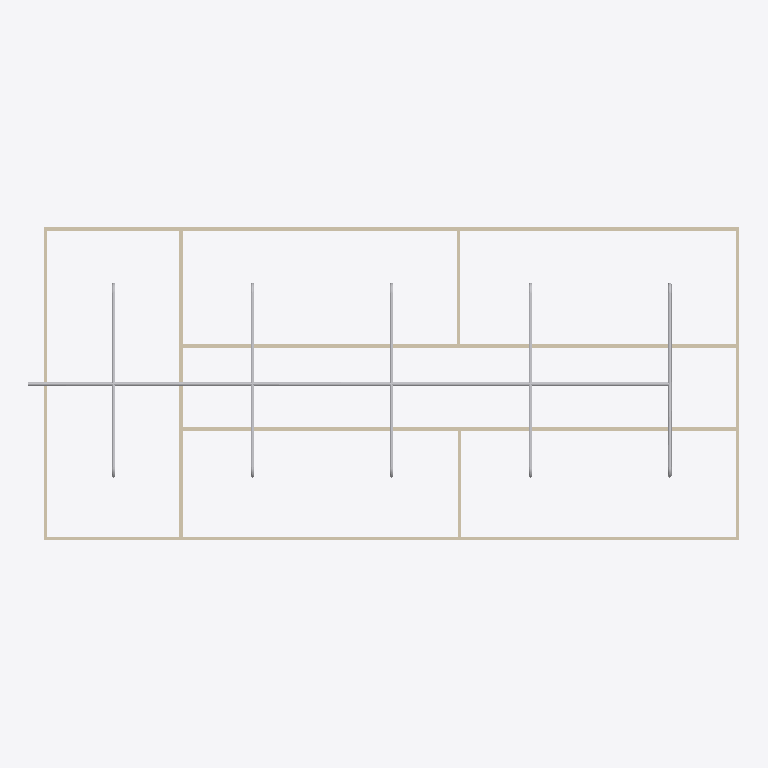
Plan cut of the same IFC building model at storey 'Piping' (level 3.00 m, cut at 4.40 m), seen from above with north up, elements coloured by IFC class: 21 other elements (light grey), 9 walls (beige). Cut surfaces are drawn darker.
Extent 20.5 m × 9.0 m × 3.3 m (x, y, z). Storeys (2): GF at 0.00 m; Piping at 3.00 m. Elements (67): 21 IfcPipeSegment, 18 IfcPipeFitting, 12 IfcWindow, 9 IfcWall, 6 IfcDoor, 1 IfcSlab.

HEADER;
FILE_DESCRIPTION(('ViewDefinition[DesignTransferView]'),'2;1');
FILE_NAME('s09-activity.ifc','2025-09-23T15:20:16+08:00',(''),(''),'IfcOpenShell 0.8.3-post1','Bonsai 0.8.3-post1','');
FILE_SCHEMA(('IFC4'));
ENDSEC;
DATA;
#1=IFCPROJECT('1l4KqzPg9APwJzTSXJnQbj',$,'My Project',$,$,$,$,(#14,#26),#9);
#31=IFCSITE('1GKO1AHKzA0wLUP9eqTgJt',$,'My Site',$,$,#54,$,$,$,$,$,$,$,$);
#37=IFCBUILDING('3iGBFCdRn6GBXfLBPvPWqx',$,'My Building',$,$,#60,$,$,$,$,$,$);
#43=IFCBUILDINGSTOREY('3DIsCg3OD5tPov22C1m$7R',$,'GF',$,$,#66,$,$,$,$);
#3779=IFCBUILDINGSTOREY('3v7ALxTBDFeAXesq1gwXdG',$,'Piping',$,$,#3810,$,$,$,$);
#403=IFCWALL('3yv8chYx5EEwBHhGyf1Zs4',$,'Wall',$,$,#550,#409,$,$);
#4466=IFCPIPESEGMENT('1dNOdrEDTErAlyyBdi_KOd',$,'PipeSegment',$,$,#7625,#4477,$,$);
#3005=IFCWALL('21PnV9QhT59wmLG3xuH8uA',$,'Wall',$,$,#3222,#3011,$,$);
#2967=IFCWALL('34gaY2lWL6yvKtRVsxn2QZ',$,'Wall',$,$,#3119,#2973,$,$);
#351=IFCWALL('3RVOxJKsTCJB_V_UMUMPxa',$,'Wall',$,$,#614,#359,$,$);
#780=IFCWALL('3_SMQPk8v65vHJlcsqTH9K',$,'Wall',$,$,#3750,#786,$,$);
#378=IFCWALL('3ZP57Q9Az01wBJKnOFnGN5',$,'Wall',$,$,#389,#384,$,$);
#428=IFCWALL('2lwt2gmIX6IRcOYTRzaebH',$,'Wall',$,$,#582,#434,$,$);
#4874=IFCPIPESEGMENT('02bHP5clj6AuBS1cQLdMY3',$,'PipeSegment',$,$,#7635,#4885,$,$);
#1134=IFCWALL('3n2lYU0pn1yxw$aJ6qf9q$',$,'Wall',$,$,#1145,#1140,$,$);
#1096=IFCWALL('2GKvflePLA5wrozkuUBeOt',$,'Wall',$,$,#3755,#1102,$,$);
#4488=IFCPIPESEGMENT('3P0ehyk4X1GBwR3SNYJjK0',$,'PipeSegment',$,$,#7630,#4499,$,$);
#5676=IFCPIPESEGMENT('01tjShj691ugtOslX2QWRH',$,'PipeSegment',$,$,#6294,#5714,$,$);
#5818=IFCPIPESEGMENT('2SI5Sglwj8VQcjO89Ku1J1',$,'PipeSegment',$,$,#7645,#5852,$,$);
#5960=IFCPIPESEGMENT('27RSkzJ_zEQfN$p4UFLNry',$,'PipeSegment',$,$,#7375,#5994,$,$);
#7376=IFCPIPESEGMENT('1orY6zIwT8mvDEOWNLNmLP',$,'PipeSegment',$,$,#7670,#7412,$,$);
#6637=IFCPIPESEGMENT('1e8G4CV7nFZ8R8ULy1ir5q',$,'PipeSegment',$,$,#6838,#6648,$,$);
#6839=IFCPIPESEGMENT('0DeCCZG818khV4YWxoWFDN',$,'PipeSegment',$,$,#7012,#6875,$,$);
#7013=IFCPIPESEGMENT('0xSFyu2_r9LQ4h8fhUPoH6',$,'PipeSegment',$,$,#7469,#7047,$,$);
#7470=IFCPIPESEGMENT('18AwSVjJDC4vcZrT2JwThF',$,'PipeSegment',$,$,#7680,#7504,$,$);
#5373=IFCPIPEFITTING('0qK7IZ9uzAfgGOm2dbQuy$',$,'PipeFitting',$,$,#7605,#5382,$,$);
#5503=IFCPIPEFITTING('0h3H0fBcrBjur4zVuUmEMv',$,'PipeFitting',$,$,#7610,#5511,$,$);
#5725=IFCPIPEFITTING('2GLjtnNqrEZRIPWWu5F6Ee',$,'PipeFitting',$,$,#6346,#5765,$,$);
#5868=IFCPIPEFITTING('2QwrK$JTDDqhNriH0FpPs_',$,'PipeFitting',$,$,#7615,#5904,$,$);
#6010=IFCPIPEFITTING('271YlFr7r2p9jNdzbnJ4Uq',$,'PipeFitting',$,$,#7294,#6046,$,$);
#7295=IFCPIPEFITTING('2MqFUZnwj0EgM5Hx$xUo2t',$,'PipeFitting',$,$,#7660,#7331,$,$);
#6601=IFCPIPEFITTING('2XjK$EPXn2kBrjn5BsrM5R',$,'PipeFitting',$,$,#6742,#6609,$,$);
#6743=IFCPIPEFITTING('3bl5_1bdD49PX5nh0Y4OYp',$,'PipeFitting',$,$,#6931,#6781,$,$);
#6932=IFCPIPEFITTING('3SHM40FCD3quy_bDfiCR2x',$,'PipeFitting',$,$,#7427,#6968,$,$);
#7428=IFCPIPEFITTING('1KLANM5VzAMB_EbREpl4ZM',$,'PipeFitting',$,$,#7675,#7464,$,$);
ENDSEC;